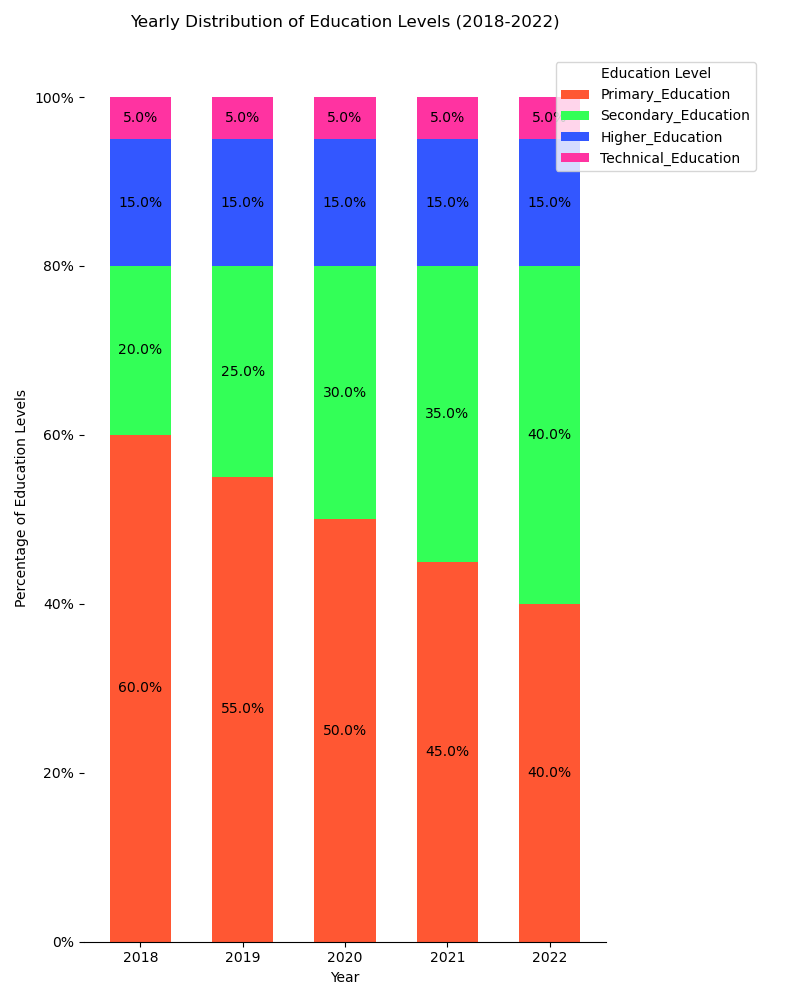

Source data for this figure (header and first rows):
Year, Primary_Education, Secondary_Education, Higher_Education, Technical_Education
2018, 60, 20, 15, 5
2019, 55, 25, 15, 5
2020, 50, 30, 15, 5
2021, 45, 35, 15, 5
2022, 40, 40, 15, 5
